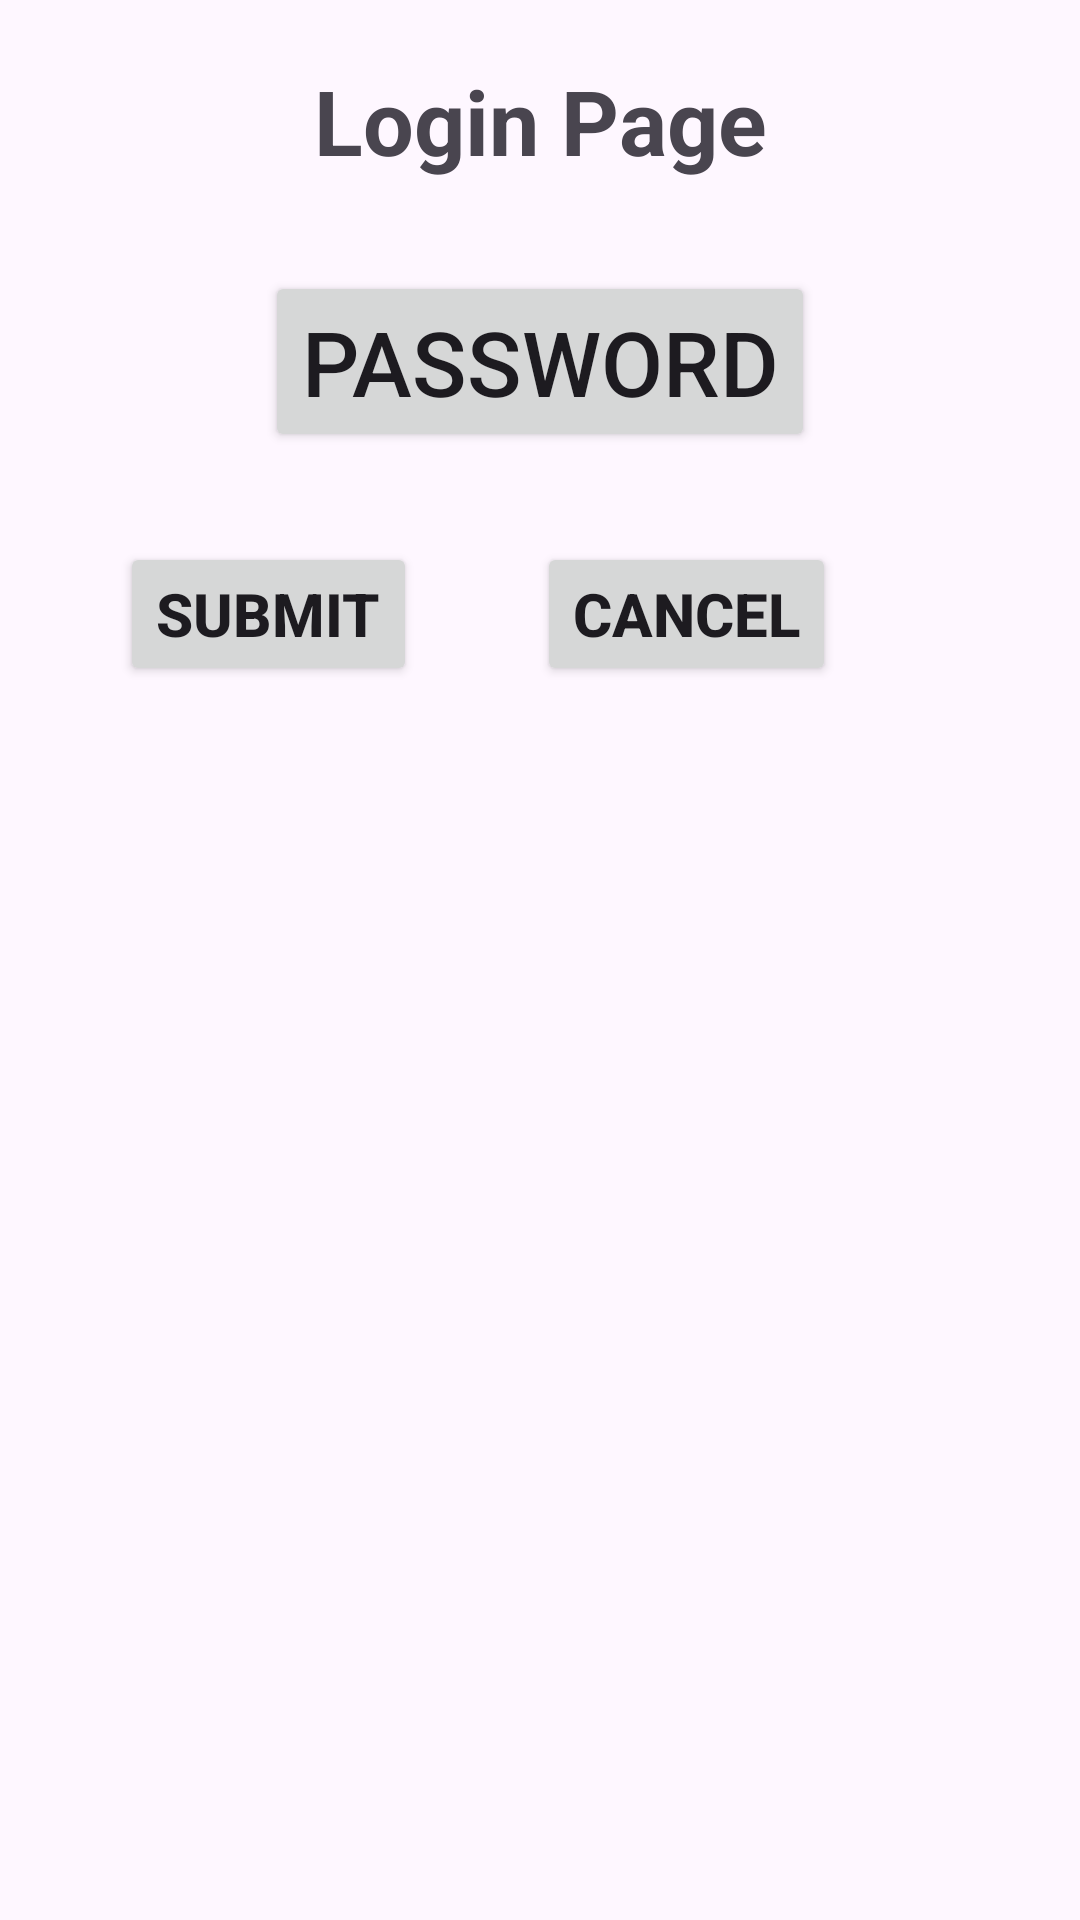

Reconstruct the res/layout file that produces this screen, plus the resources it refers to.
<!-- AndroidManifest.xml: application theme Theme.BottomNavigationApplication -->
<!-- res/layout/fragment_third.xml -->
<?xml version="1.0" encoding="utf-8"?>
<LinearLayout xmlns:android="http://schemas.android.com/apk/res/android"
    xmlns:tools="http://schemas.android.com/tools"
    android:layout_width="match_parent"
    android:layout_height="match_parent"
    android:orientation="vertical"
    android:padding="@dimen/sp_20"
    tools:context=".ThirdFragment">
    <TextView
        android:layout_width="match_parent"
        android:layout_height="wrap_content"
        android:text="@string/login_page"
        android:textSize="@dimen/sp_30"
        android:textStyle="bold"
        android:drawableTop="@drawable/baseline_vpn_key_24"
        android:textAlignment="center"/>
    <Button
        android:layout_width="wrap_content"
        android:layout_height="wrap_content"
        android:text="@string/password"
        android:layout_gravity="center"
        android:layout_marginTop="@dimen/sp_30"
        android:textSize="@dimen/sp_30"/>
    <LinearLayout
        android:layout_width="wrap_content"
        android:layout_height="wrap_content">
    <Button
        android:layout_width="wrap_content"
        android:layout_height="wrap_content"
        android:text="@string/submit"
        android:textSize="@dimen/sp_20"
        android:textStyle="bold"
        android:layout_marginLeft="@dimen/sp_20"
        android:layout_marginTop="@dimen/sp_30"/>
    <Button
        android:layout_width="wrap_content"
        android:layout_height="wrap_content"
        android:text="@string/cancel"
        android:textStyle="bold"
        android:textSize="@dimen/sp_20"
        android:layout_marginTop="@dimen/sp_30"
        android:layout_marginLeft="@dimen/sp_40"/>
    </LinearLayout>

</LinearLayout>
<!-- resources referenced by this layout -->
<resources>
  <dimen name="sp_20">20sp</dimen>
  <dimen name="sp_30">30sp</dimen>
  <dimen name="sp_40">40sp</dimen>
  <string name="cancel">Cancel</string>
  <string name="login_page">Login Page</string>
  <string name="password">Password</string>
  <string name="submit">Submit</string>
  <style name="Theme.BottomNavigationApplication" parent="Base.Theme.BottomNavigationApplication" />
  <style name="Base.Theme.BottomNavigationApplication" parent="Theme.Material3.DayNight.NoActionBar">
          
          
      </style>
</resources>
